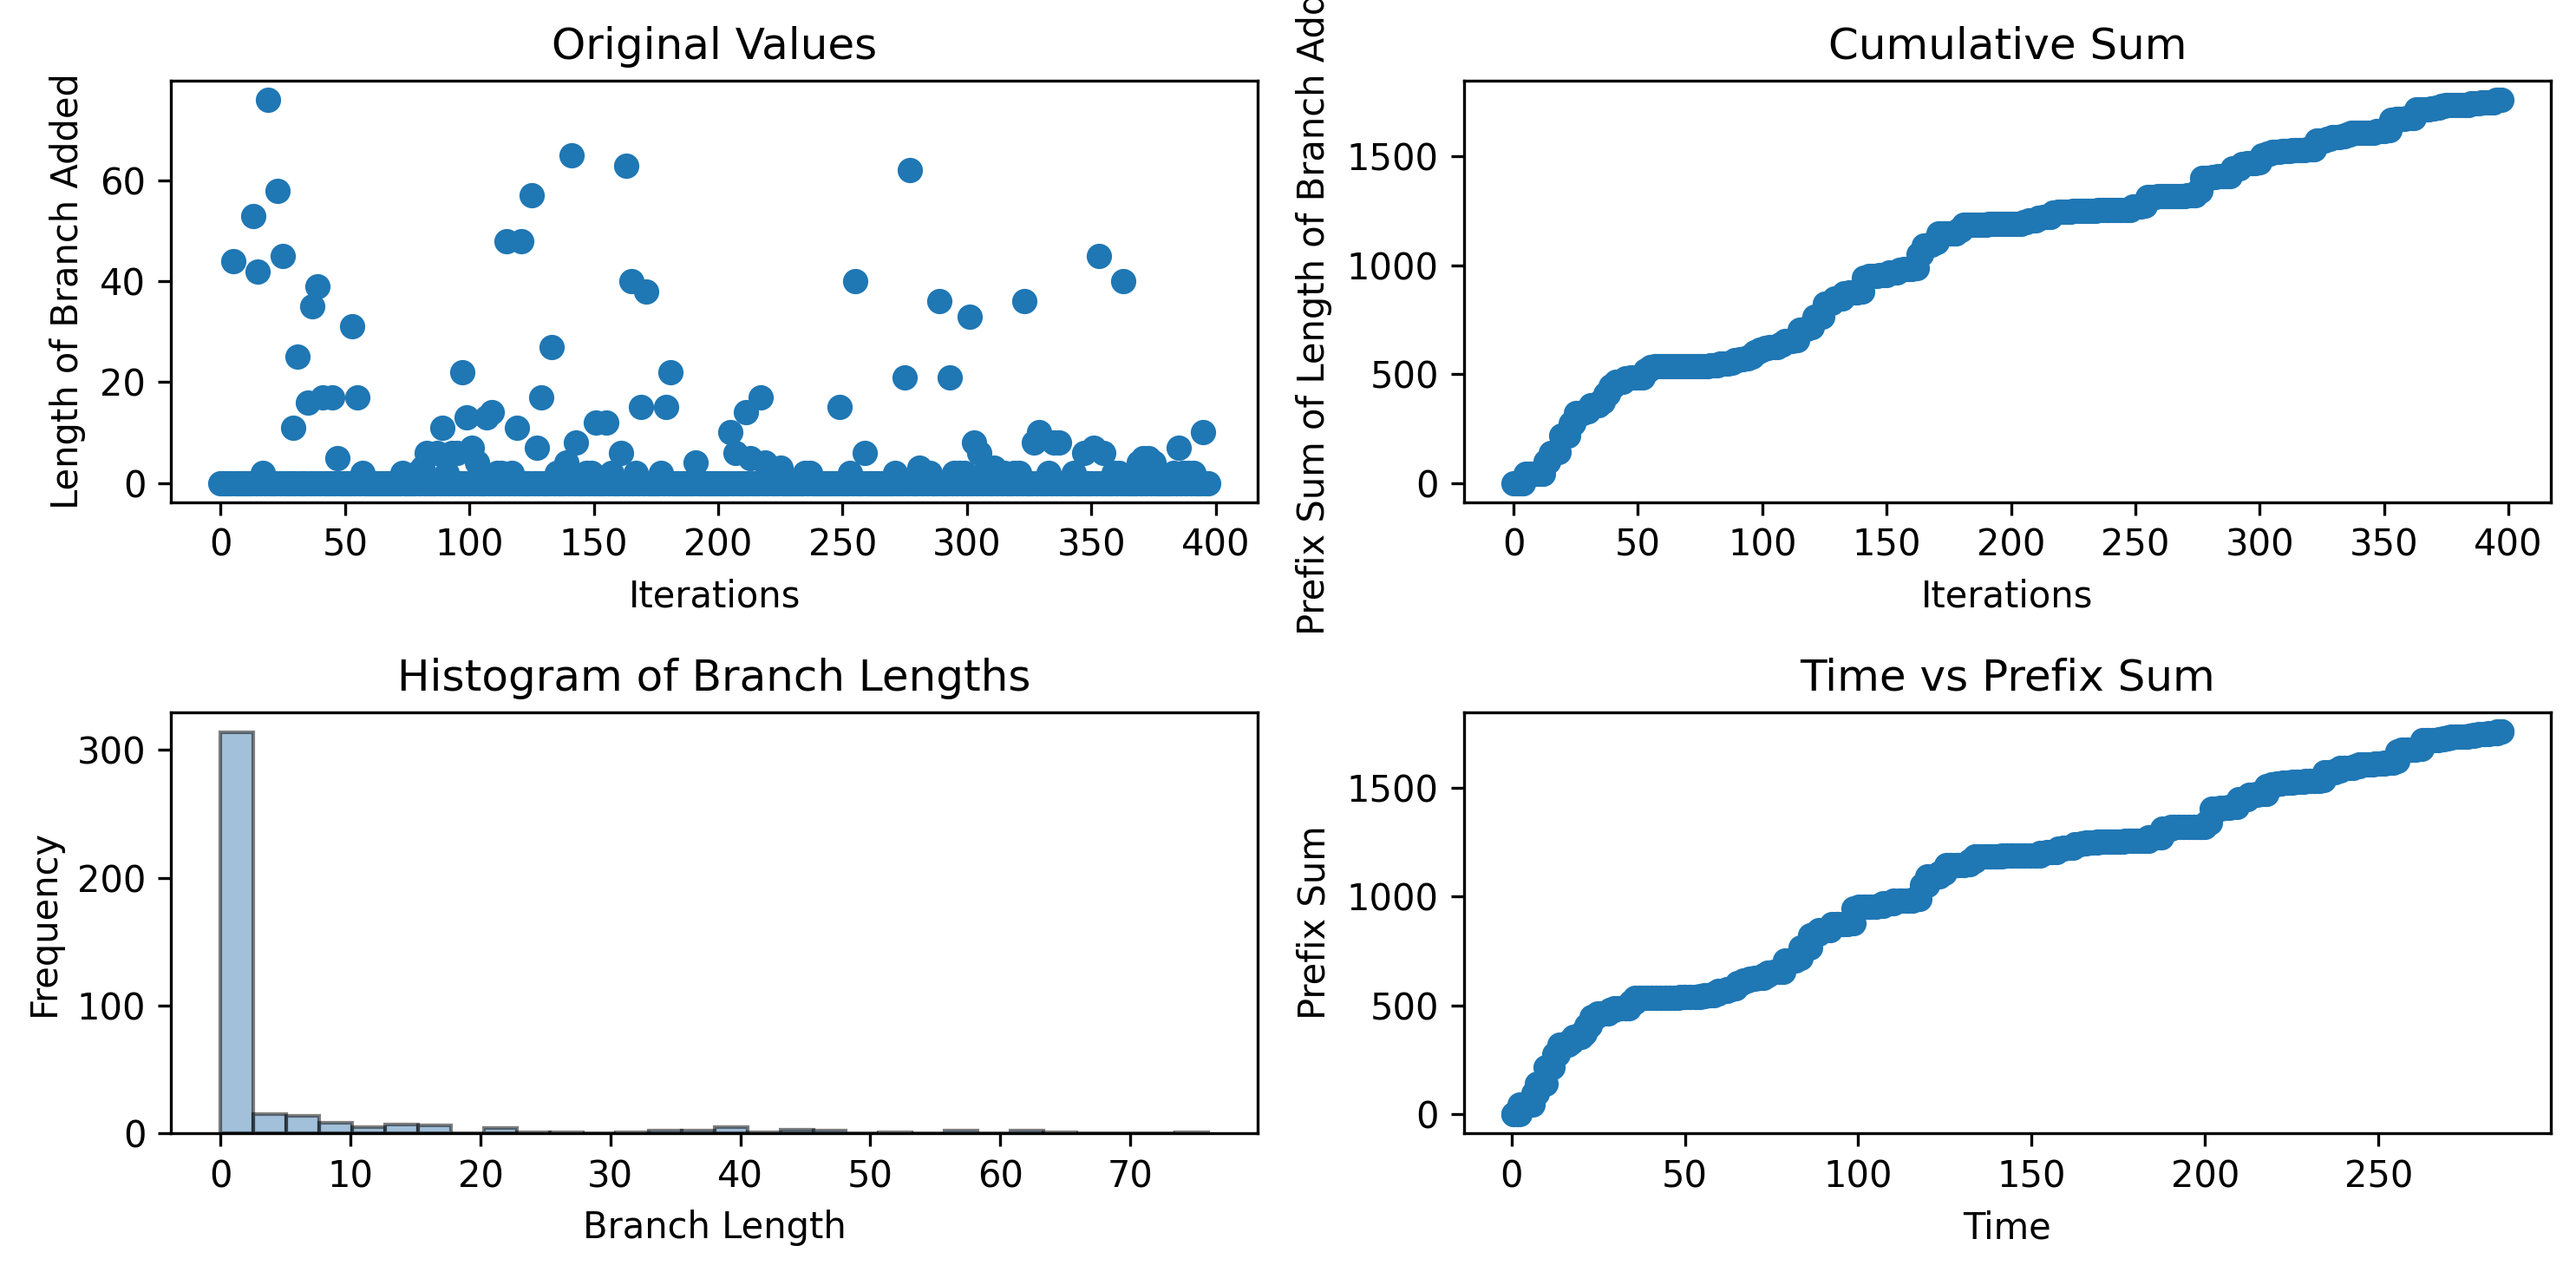

Data behind this chart, as committed beside it:
0, 0, 0, 0, 0, 44, 0, 0, 0, 0, 0, 0, 0, 53, 0, 42, 0, 2, 0, 76, 0, 0, 0, 58
0.6098, 0.6098, 1.494, 1.494, 2.384, 2.385, 3.282, 3.282, 4.198, 4.198, 5.118, 5.118, 6.052, 6.388, 7.373, 7.374, 8.4, 8.752, 9.759, 9.761, 10.8, 10.8, 11.87, 12.25
